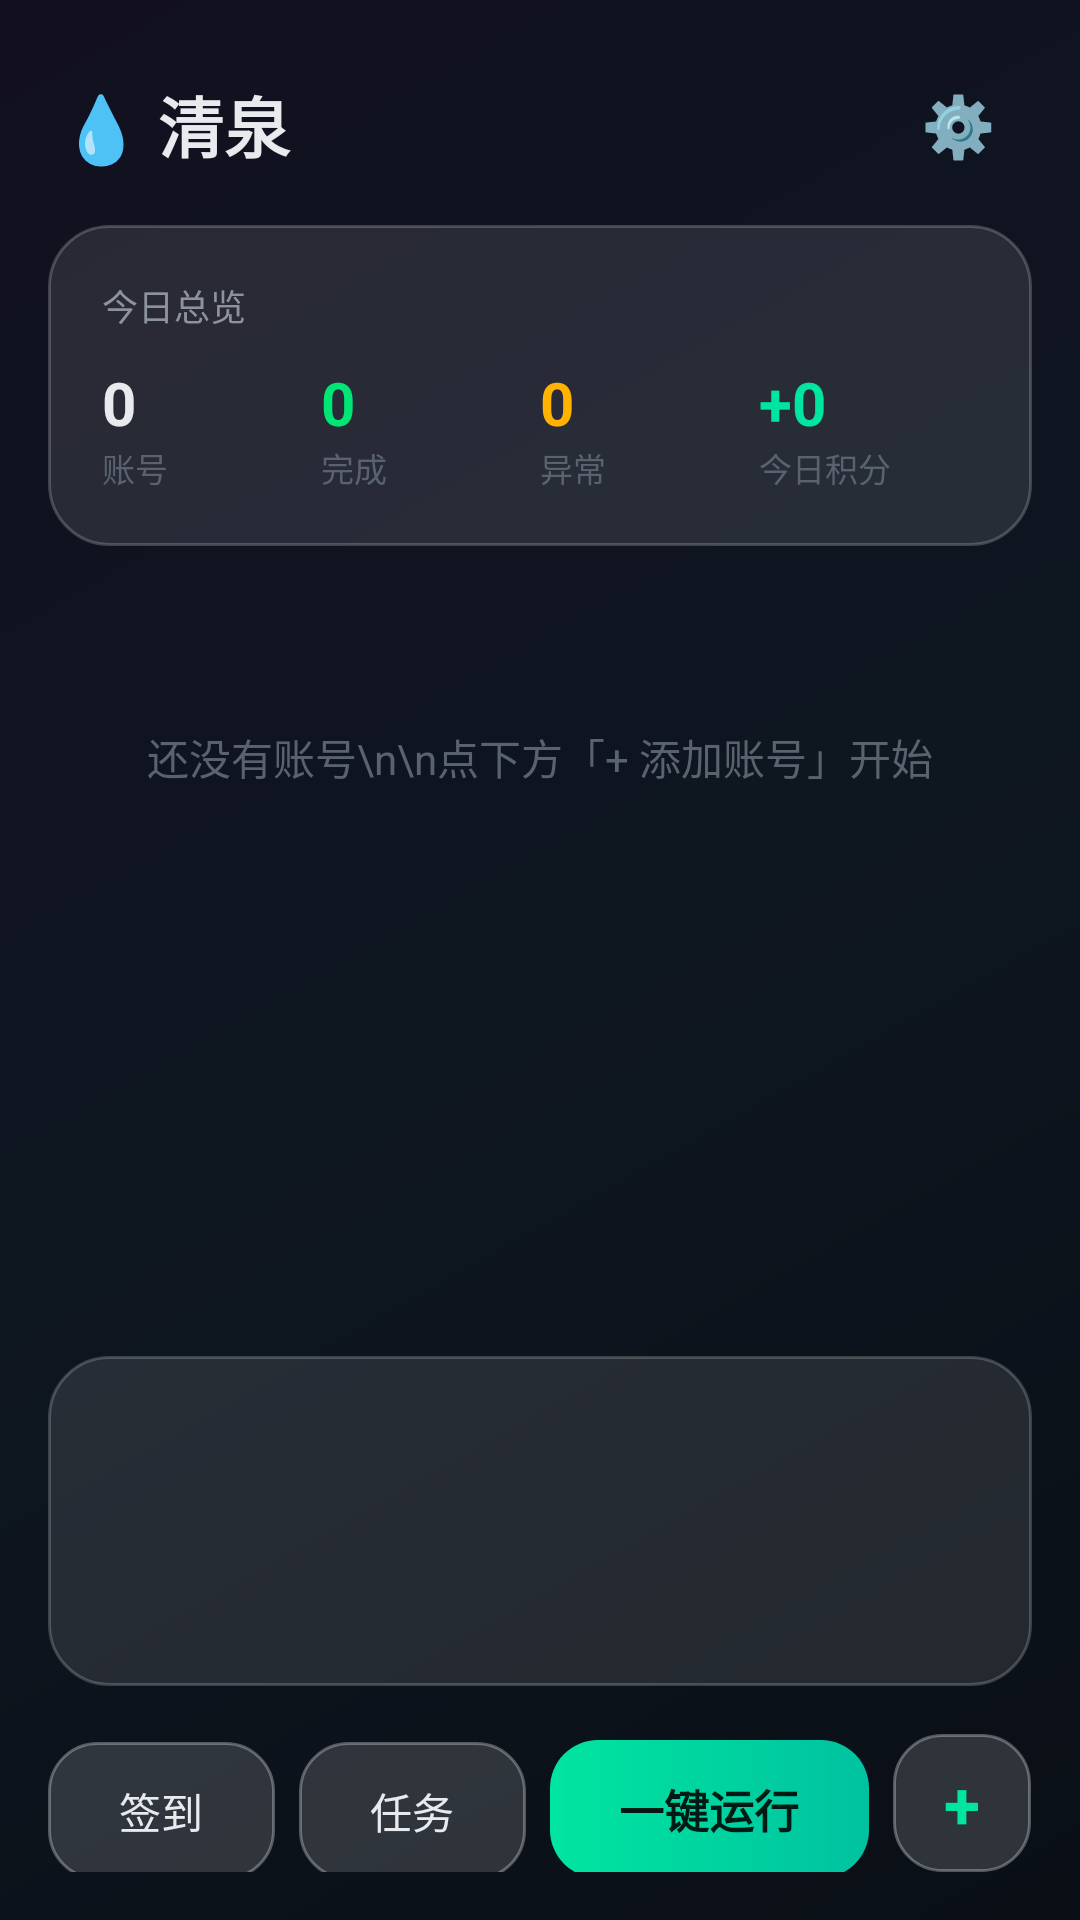

Write the Android layout XML for this screen, with the resource values it uses.
<!-- AndroidManifest.xml: activity theme Theme.QingQuan -->
<!-- res/layout/activity_main.xml -->
<?xml version="1.0" encoding="utf-8"?>
<LinearLayout xmlns:android="http://schemas.android.com/apk/res/android"
    android:layout_width="match_parent"
    android:layout_height="match_parent"
    android:orientation="vertical">

    
    <LinearLayout
        android:layout_width="match_parent"
        android:layout_height="wrap_content"
        android:gravity="center_vertical"
        android:orientation="horizontal"
        android:paddingHorizontal="20dp"
        android:paddingTop="20dp"
        android:paddingBottom="12dp">

        <TextView
            android:layout_width="0dp"
            android:layout_height="wrap_content"
            android:layout_weight="1"
            android:text="💧 清泉"
            android:textColor="@color/text_main"
            android:textSize="22sp"
            android:textStyle="bold" />

        <TextView
            android:id="@+id/btnSettings"
            android:layout_width="wrap_content"
            android:layout_height="wrap_content"
            android:background="?attr/selectableItemBackgroundBorderless"
            android:padding="8dp"
            android:text="⚙️"
            android:textSize="20sp" />
    </LinearLayout>

    
    <LinearLayout
        android:layout_width="match_parent"
        android:layout_height="wrap_content"
        android:layout_marginHorizontal="16dp"
        android:background="@drawable/bg_glass_card"
        android:orientation="vertical"
        android:padding="18dp">

        <TextView
            android:layout_width="wrap_content"
            android:layout_height="wrap_content"
            android:text="今日总览"
            android:textColor="@color/text_sub"
            android:textSize="12sp" />

        <LinearLayout
            android:layout_width="match_parent"
            android:layout_height="wrap_content"
            android:layout_marginTop="10dp"
            android:orientation="horizontal">

            <LinearLayout
                android:layout_width="0dp"
                android:layout_height="wrap_content"
                android:layout_weight="1"
                android:orientation="vertical">

                <TextView
                    android:id="@+id/tvTotal"
                    android:layout_width="wrap_content"
                    android:layout_height="wrap_content"
                    android:text="0"
                    android:textColor="@color/text_main"
                    android:textSize="20sp"
                    android:textStyle="bold" />

                <TextView
                    android:layout_width="wrap_content"
                    android:layout_height="wrap_content"
                    android:text="账号"
                    android:textColor="@color/text_dim"
                    android:textSize="11sp" />
            </LinearLayout>

            <LinearLayout
                android:layout_width="0dp"
                android:layout_height="wrap_content"
                android:layout_weight="1"
                android:orientation="vertical">

                <TextView
                    android:id="@+id/tvOk"
                    android:layout_width="wrap_content"
                    android:layout_height="wrap_content"
                    android:text="0"
                    android:textColor="@color/ok"
                    android:textSize="20sp"
                    android:textStyle="bold" />

                <TextView
                    android:layout_width="wrap_content"
                    android:layout_height="wrap_content"
                    android:text="完成"
                    android:textColor="@color/text_dim"
                    android:textSize="11sp" />
            </LinearLayout>

            <LinearLayout
                android:layout_width="0dp"
                android:layout_height="wrap_content"
                android:layout_weight="1"
                android:orientation="vertical">

                <TextView
                    android:id="@+id/tvWarn"
                    android:layout_width="wrap_content"
                    android:layout_height="wrap_content"
                    android:text="0"
                    android:textColor="@color/warn"
                    android:textSize="20sp"
                    android:textStyle="bold" />

                <TextView
                    android:layout_width="wrap_content"
                    android:layout_height="wrap_content"
                    android:text="异常"
                    android:textColor="@color/text_dim"
                    android:textSize="11sp" />
            </LinearLayout>

            <LinearLayout
                android:layout_width="0dp"
                android:layout_height="wrap_content"
                android:layout_weight="1"
                android:orientation="vertical">

                <TextView
                    android:id="@+id/tvGain"
                    android:layout_width="wrap_content"
                    android:layout_height="wrap_content"
                    android:text="+0"
                    android:textColor="@color/primary"
                    android:textSize="20sp"
                    android:textStyle="bold" />

                <TextView
                    android:layout_width="wrap_content"
                    android:layout_height="wrap_content"
                    android:text="今日积分"
                    android:textColor="@color/text_dim"
                    android:textSize="11sp" />
            </LinearLayout>
        </LinearLayout>
    </LinearLayout>

    
    <TextView
        android:id="@+id/tvEmpty"
        android:layout_width="match_parent"
        android:layout_height="wrap_content"
        android:layout_marginTop="60dp"
        android:gravity="center"
        android:lineSpacingExtra="8dp"
        android:text="还没有账号\n\n点下方「+ 添加账号」开始"
        android:textColor="@color/text_dim"
        android:textSize="14sp" />

    
    <androidx.recyclerview.widget.RecyclerView
        android:id="@+id/rvAccounts"
        android:layout_width="match_parent"
        android:layout_height="0dp"
        android:layout_marginTop="10dp"
        android:layout_weight="1"
        android:clipToPadding="false"
        android:paddingBottom="10dp"
        android:scrollbars="none" />

    
    <ScrollView
        android:id="@+id/svLog"
        android:layout_width="match_parent"
        android:layout_height="110dp"
        android:layout_marginHorizontal="16dp"
        android:background="@drawable/bg_glass_card"
        android:padding="10dp"
        android:scrollbars="vertical">

        <TextView
            android:id="@+id/tvLog"
            android:layout_width="match_parent"
            android:layout_height="wrap_content"
            android:fontFamily="monospace"
            android:lineSpacingExtra="2dp"
            android:textColor="@color/text_sub"
            android:textSize="10sp" />
    </ScrollView>

    
    <LinearLayout
        android:layout_width="match_parent"
        android:layout_height="wrap_content"
        android:orientation="horizontal"
        android:padding="16dp">

        <TextView
            android:id="@+id/btnSign"
            android:layout_width="0dp"
            android:layout_height="46dp"
            android:layout_weight="1"
            android:background="@drawable/bg_btn_ghost"
            android:gravity="center"
            android:text="签到"
            android:textColor="@color/text_main"
            android:textSize="14sp" />

        <TextView
            android:id="@+id/btnMission"
            android:layout_width="0dp"
            android:layout_height="46dp"
            android:layout_marginStart="8dp"
            android:layout_weight="1"
            android:background="@drawable/bg_btn_ghost"
            android:gravity="center"
            android:text="任务"
            android:textColor="@color/text_main"
            android:textSize="14sp" />

        <TextView
            android:id="@+id/btnRun"
            android:layout_width="0dp"
            android:layout_height="46dp"
            android:layout_marginStart="8dp"
            android:layout_weight="1.4"
            android:background="@drawable/bg_btn_primary"
            android:gravity="center"
            android:text="一键运行"
            android:textColor="#001A14"
            android:textSize="15sp"
            android:textStyle="bold" />

        <TextView
            android:id="@+id/btnAdd"
            android:layout_width="46dp"
            android:layout_height="46dp"
            android:layout_marginStart="8dp"
            android:background="@drawable/bg_btn_ghost"
            android:gravity="center"
            android:text="+"
            android:textColor="@color/primary"
            android:textSize="22sp"
            android:textStyle="bold" />
    </LinearLayout>
</LinearLayout>
<!-- resources referenced by this layout -->
<resources>
  <color name="ok">#00E676</color>
  <color name="primary">#00E5A0</color>
  <color name="text_dim">#5A6270</color>
  <color name="text_main">#E8EAED</color>
  <color name="text_sub">#8B949E</color>
  <color name="warn">#FFB300</color>
  <!-- drawable bg_btn_ghost (drawable) -->
  <?xml version="1.0" encoding="utf-8"?>
  <shape xmlns:android="http://schemas.android.com/apk/res/android"
      android:shape="rectangle">
      <solid android:color="@color/glass_bg_light" />
      <corners android:radius="16dp" />
      <stroke
          android:width="1dp"
          android:color="@color/glass_border_strong" />
  </shape>
  <!-- drawable bg_btn_primary (drawable) -->
  <?xml version="1.0" encoding="utf-8"?>
  <shape xmlns:android="http://schemas.android.com/apk/res/android"
      android:shape="rectangle">
      <gradient
          android:angle="0"
          android:startColor="#00E5A0"
          android:endColor="#00C2A0"
          android:type="linear" />
      <corners android:radius="16dp" />
  </shape>
  <!-- drawable bg_glass_card (drawable) -->
  <?xml version="1.0" encoding="utf-8"?>
  <shape xmlns:android="http://schemas.android.com/apk/res/android"
      android:shape="rectangle">
      <solid android:color="@color/glass_bg" />
      <corners android:radius="20dp" />
      <stroke
          android:width="1dp"
          android:color="@color/glass_border" />
  </shape>
  <style name="Theme.QingQuan" parent="Theme.Material3.Dark.NoActionBar">
          <item name="colorPrimary">@color/primary</item>
          <item name="colorPrimaryDark">@color/primary_dark</item>
          <item name="colorSecondary">@color/accent</item>
          <item name="android:windowBackground">@drawable/bg_app</item>
          <item name="android:statusBarColor">@android:color/transparent</item>
          <item name="android:navigationBarColor">@android:color/transparent</item>
          <item name="android:windowLightStatusBar">false</item>
          <item name="android:textColorPrimary">@color/text_main</item>
          <item name="android:textColorSecondary">@color/text_sub</item>
      </style>
  <color name="glass_bg_light">#26FFFFFF</color>
  <color name="glass_border_strong">#4DFFFFFF</color>
  <color name="glass_bg">#1AFFFFFF</color>
  <color name="glass_border">#33FFFFFF</color>
  <color name="primary_dark">#00B87D</color>
  <color name="accent">#7C4DFF</color>
  <!-- drawable bg_app (drawable) -->
  <?xml version="1.0" encoding="utf-8"?>
  <layer-list xmlns:android="http://schemas.android.com/apk/res/android">
      <item>
          <shape android:shape="rectangle">
              <gradient
                  android:angle="135"
                  android:startColor="#0A0F16"
                  android:centerColor="#0E1620"
                  android:endColor="#12101F"
                  android:type="linear" />
          </shape>
      </item>
  </layer-list>
</resources>
